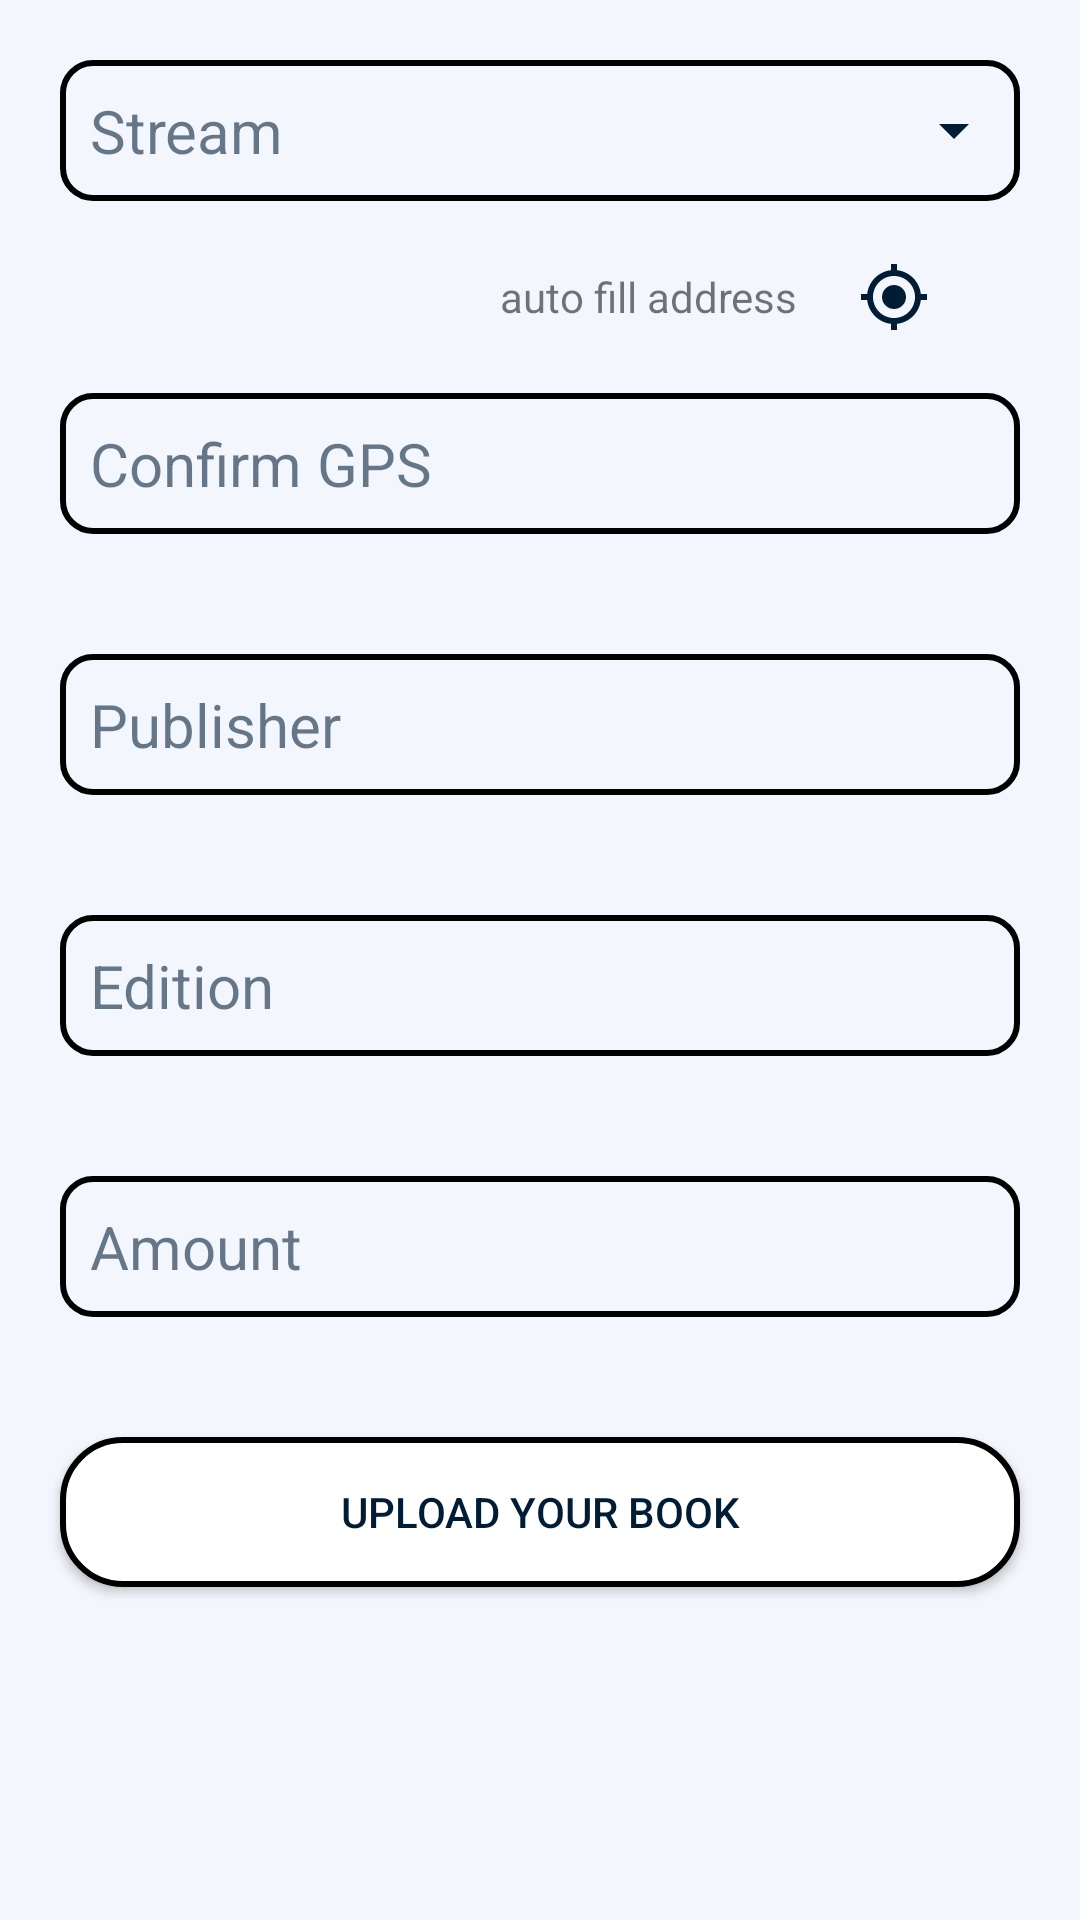

Reconstruct the res/layout file that produces this screen, plus the resources it refers to.
<!-- AndroidManifest.xml: application theme Theme.AlphaBook -->
<!-- res/layout/fragment_sellcol.xml -->
<?xml version="1.0" encoding="utf-8"?>
<FrameLayout xmlns:android="http://schemas.android.com/apk/res/android"
    xmlns:tools="http://schemas.android.com/tools"
    android:layout_width="match_parent"
    android:layout_height="match_parent"
    android:orientation="vertical"
    android:background="#f3f6fc"
    tools:context=".fragment.Sellcol" >

    <ScrollView
        android:layout_width="match_parent"
        android:layout_height="match_parent">

    <LinearLayout
        android:layout_width="match_parent"
        android:layout_height="match_parent"
        android:layout_marginBottom="100dp"
        android:orientation="vertical">
        
        


        <TextView
            android:id="@+id/selectstream"
            android:layout_width="match_parent"
            android:layout_height="wrap_content"
            android:background="@drawable/filedbordertext"
            android:layout_margin="20dp"
            android:padding="10dp"
            android:textSize="20dp"
            android:drawableEnd="@drawable/arrow_down"
            android:textColorHint="#96001D35"
            android:hint="Stream"/>


        <LinearLayout
            android:layout_width="match_parent"
            android:layout_height="wrap_content"
            android:gravity="end">
            <TextView
                android:layout_width="wrap_content"
                android:layout_height="wrap_content"
                android:layout_marginRight="20dp"
                android:layout_gravity="center"
                android:text="auto fill address"/>

            <ImageButton
                android:id="@+id/gpscall"
                android:layout_width="wrap_content"
                android:layout_height="wrap_content"
                android:background="#00000000"
                android:layout_gravity="end"
                android:layout_marginRight="50dp"
                android:src="@drawable/ic_baseline_gps_fixed_24"/>
        </LinearLayout>

        <EditText
            android:id="@+id/gpsid"
            android:layout_width="match_parent"
            android:layout_height="wrap_content"
            android:background="@drawable/filedbordertext"
            android:layout_margin="20dp"
            android:padding="10dp"
            android:textSize="20dp"
            android:textColorHint="#96001D35"
            android:hint="Confirm GPS"/>

















        <EditText
        android:id="@+id/sellpub"
        android:layout_width="match_parent"
        android:layout_height="wrap_content"
        android:background="@drawable/filedbordertext"
        android:layout_margin="20dp"
        android:padding="10dp"
        android:textSize="20dp"
        android:textColorHint="#96001D35"
        android:hint="Publisher"/>

    <EditText
        android:id="@+id/selledition"
        android:layout_width="match_parent"
        android:layout_height="wrap_content"
        android:background="@drawable/filedbordertext"
        android:layout_margin="20dp"
        android:padding="10dp"
        android:textSize="20dp"
        android:maxLength="4"
        android:inputType="number"
        android:textColorHint="#96001D35"
        android:hint="Edition"/>


        <EditText
            android:id="@+id/sellamount"
            android:layout_width="match_parent"
            android:layout_height="wrap_content"
            android:background="@drawable/filedbordertext"
            android:layout_margin="20dp"
            android:padding="10dp"
            android:textSize="20dp"
            android:inputType="number"
            android:textColorHint="#96001D35"
            android:hint="Amount"/>



    <Button
        android:id="@+id/uploadbook"
        android:layout_width="match_parent"
        android:layout_height="50dp"
        android:layout_margin="20dp"
        android:background="@drawable/filedborder"
        android:textColor="@color/bblack"
       android:text="Upload Your Book"/>



<Space
    android:layout_width="match_parent"
    android:layout_height="50dp"/>


    </LinearLayout>
    </ScrollView>
    </FrameLayout>
<!-- resources referenced by this layout -->
<resources>
  <color name="bblack">#001D35</color>
  <!-- drawable arrow_down (drawable) -->
  <vector android:autoMirrored="true" android:height="24dp"
      android:tint="#001D35" android:viewportHeight="24"
      android:viewportWidth="24" android:width="24dp" xmlns:android="http://schemas.android.com/apk/res/android">
      <path android:fillColor="@android:color/white" android:pathData="M7,10l5,5 5,-5z"/>
  </vector>
  <!-- drawable filedborder (drawable-v24) -->
  <?xml version="1.0" encoding="utf-8"?>
  <shape xmlns:android="http://schemas.android.com/apk/res/android">
  
      <corners android:radius="20dp"/>
  
      <solid android:color="@color/white"/>
  
      <stroke android:color="@color/black"
          android:width="2dp"/>
  
  
  </shape>
  <!-- drawable filedbordertext (drawable-v24) -->
  <?xml version="1.0" encoding="utf-8"?>
  <shape xmlns:android="http://schemas.android.com/apk/res/android">
      <stroke android:width="2dp" android:color="@color/black">
      </stroke>
      <corners android:radius="10dp">
      </corners>
  
  </shape>
  <!-- drawable ic_baseline_gps_fixed_24 (drawable) -->
  <vector android:autoMirrored="true" android:height="24dp"
      android:tint="#001D35" android:viewportHeight="24"
      android:viewportWidth="24" android:width="24dp" xmlns:android="http://schemas.android.com/apk/res/android">
      <path android:fillColor="@android:color/white" android:pathData="M12,8c-2.21,0 -4,1.79 -4,4s1.79,4 4,4 4,-1.79 4,-4 -1.79,-4 -4,-4zM20.94,11c-0.46,-4.17 -3.77,-7.48 -7.94,-7.94L13,1h-2v2.06C6.83,3.52 3.52,6.83 3.06,11L1,11v2h2.06c0.46,4.17 3.77,7.48 7.94,7.94L11,23h2v-2.06c4.17,-0.46 7.48,-3.77 7.94,-7.94L23,13v-2h-2.06zM12,19c-3.87,0 -7,-3.13 -7,-7s3.13,-7 7,-7 7,3.13 7,7 -3.13,7 -7,7z"/>
  </vector>
  <style name="Theme.AlphaBook" parent="Theme.MaterialComponents.DayNight.NoActionBar">
          
          <item name="colorPrimary">@color/purple_500</item>
          <item name="colorPrimaryVariant">@color/purple_700</item>
          <item name="colorOnPrimary">@color/white</item>
          
          <item name="colorSecondary">@color/teal_200</item>
          <item name="colorSecondaryVariant">@color/teal_700</item>
          <item name="colorOnSecondary">@color/black</item>
          
          <item name="android:statusBarColor">?attr/colorPrimaryVariant</item>
  
          <item name="bottomSheetDialogTheme">@style/AppBottomSheetDialogTheme</item>
          
      </style>
  <color name="white">#FFFFFF</color>
  <color name="black">#000000</color>
  <color name="purple_500">#B8DAF0</color>
  <color name="purple_700">#0F537D</color>
  <color name="teal_200">#FF03DAC5</color>
  <color name="teal_700">#FF018786</color>
  <style name="AppBottomSheetDialogTheme" parent="Theme.Design.Light.BottomSheetDialog">
          <item name="bottomSheetStyle">@style/AppModalStyle</item>
      </style>
  <style name="AppModalStyle" parent="Widget.Design.BottomSheet.Modal">
          <item name="android:background">@drawable/bottomrounded</item>
      </style>
  <!-- drawable bottomrounded (drawable) -->
  <?xml version="1.0" encoding="utf-8"?>
  <shape xmlns:android="http://schemas.android.com/apk/res/android">
          <solid android:color="@color/white"/>
          <corners android:topRightRadius="30dp" android:topLeftRadius="30dp"/>
         
  </shape>
</resources>
